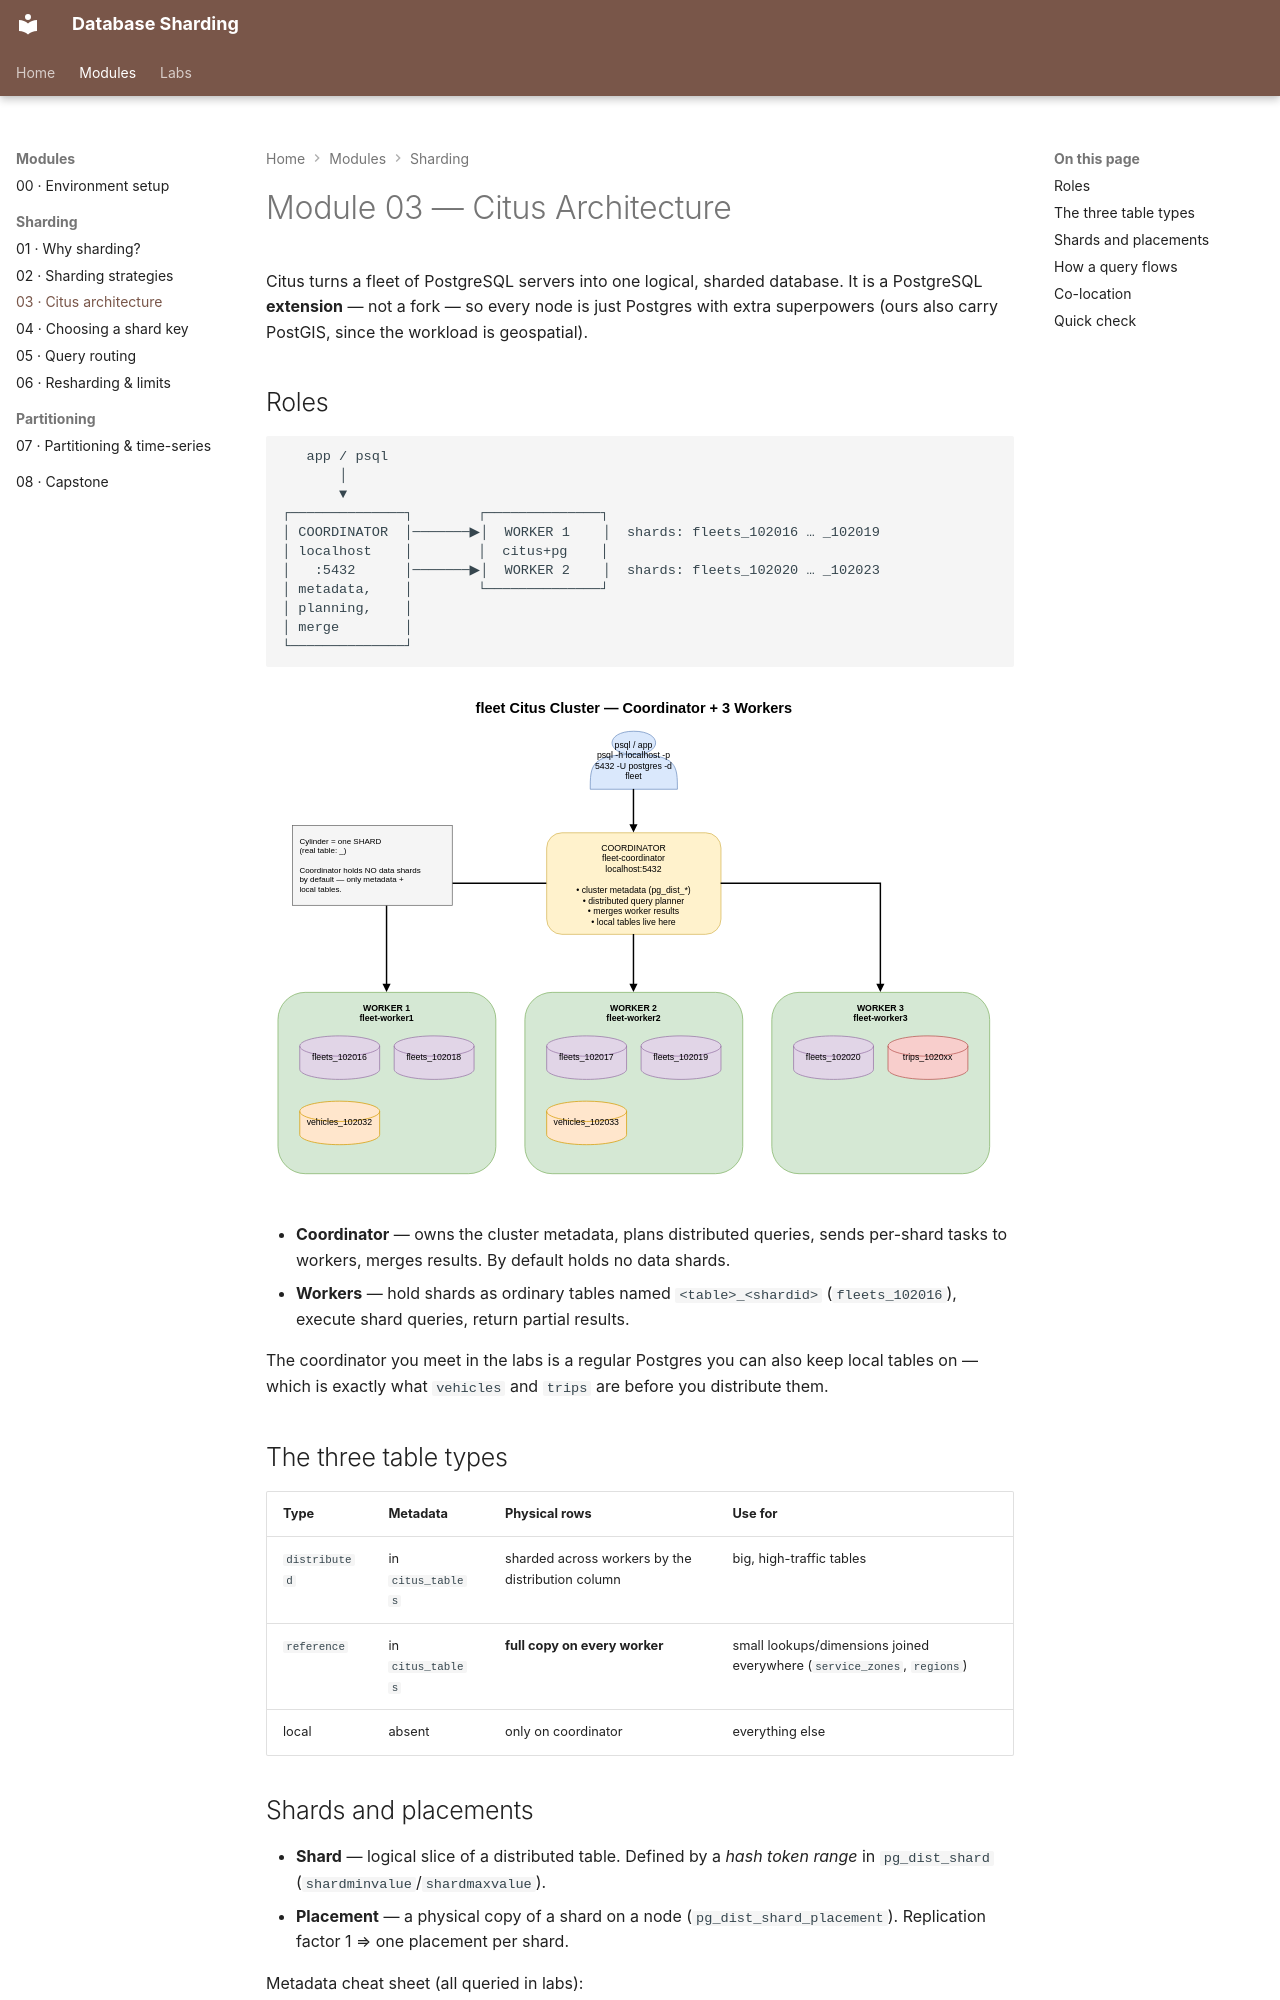

repository: nitinkc/db-sharding · page: modules/03-citus-architecture/index.html · generator: mkdocs

# Module 03 — Citus Architecture

Citus turns a fleet of PostgreSQL servers into one logical, sharded database.
It is a PostgreSQL **extension** — not a fork — so every node is just Postgres
with extra superpowers (ours also carry PostGIS, since the workload is
geospatial).

## Roles

```text
   app / psql
       │
       ▼
┌──────────────┐        ┌──────────────┐
│ COORDINATOR  │───────▶│  WORKER 1    │  shards: fleets_102016 … _102019
│ localhost    │        │  citus+pg    │
│   :5432      │───────▶│  WORKER 2    │  shards: fleets_102020 … _102023
│ metadata,    │        └──────────────┘
│ planning,    │
│ merge        │
└──────────────┘
```

![Citus coordinator, workers, and shard placement](../diagrams/citus-cluster-architecture.svg)

- **Coordinator** — owns the cluster metadata, plans distributed queries, sends
  per-shard tasks to workers, merges results. By default holds no data shards.
- **Workers** — hold shards as ordinary tables named `<table>_<shardid>`
  (`fleets_102016`), execute shard queries, return partial results.

The coordinator you meet in the labs is a regular Postgres you can also keep
local tables on — which is exactly what `vehicles` and `trips` are before
you distribute them.

## The three table types

| Type | Metadata | Physical rows | Use for |
|---|---|---|---|
| `distributed` | in `citus_tables` | sharded across workers by the distribution column | big, high-traffic tables |
| `reference` | in `citus_tables` | **full copy on every worker** | small lookups/dimensions joined everywhere (`service_zones`, `regions`) |
| local | absent | only on coordinator | everything else |
